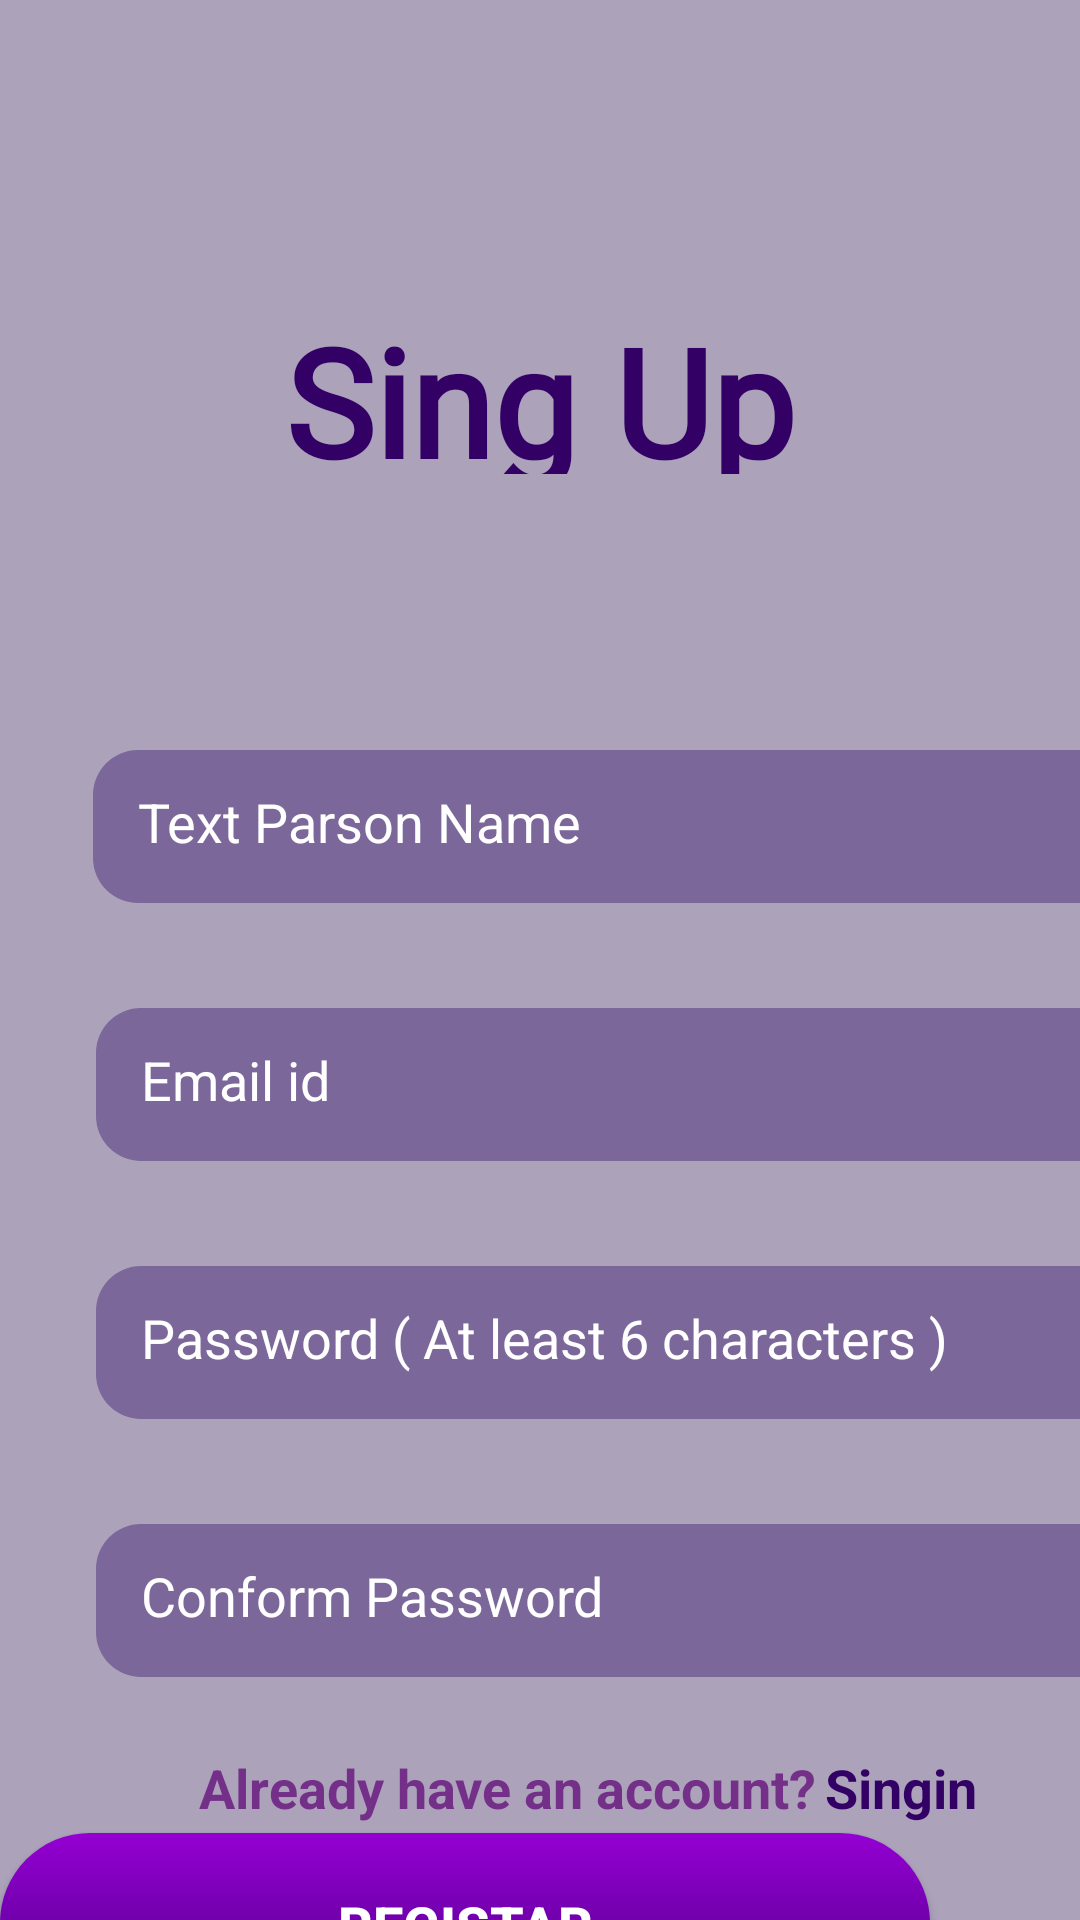

Android layout source for this screen:
<!-- AndroidManifest.xml: application theme Theme.Mymusicapp -->
<!-- res/layout/activity_sing_up_fragment.xml -->
<?xml version="1.0" encoding="utf-8"?>
<androidx.constraintlayout.widget.ConstraintLayout xmlns:android="http://schemas.android.com/apk/res/android"
    xmlns:app="http://schemas.android.com/apk/res-auto"
    xmlns:tools="http://schemas.android.com/tools"
    android:id="@+id/text1"
    android:layout_width="match_parent"
    android:layout_height="match_parent"
    tools:context=".SingUpFragment">


    <ImageView
        android:layout_width="258dp"
        android:layout_height="224dp"
        android:layout_marginBottom="104dp"
        android:src="@drawable/listen1"
        app:layout_constraintBottom_toTopOf="@+id/textview1"
        app:layout_constraintEnd_toEndOf="parent"
        app:layout_constraintHorizontal_bias="0.607"
        app:layout_constraintStart_toStartOf="parent"
        tools:ignore="MissingConstraints" />

    <TextView
        android:id="@+id/text"
        android:layout_width="361dp"
        android:layout_height="58dp"
        android:layout_marginTop="100dp"
        android:fontFamily="@font/m"
        android:text="@string/sing_up"
        android:textAlignment="center"
        android:textColor="@color/tital"
        android:textSize="50sp"
        android:textStyle="bold"
        app:layout_constraintEnd_toEndOf="parent"
        app:layout_constraintHorizontal_bias="0.68"
        app:layout_constraintStart_toStartOf="parent"
        app:layout_constraintTop_toTopOf="parent" />

    <EditText
        android:id="@+id/textview"
        android:layout_width="348dp"
        android:layout_height="51dp"
        android:layout_marginStart="32dp"
        android:layout_marginTop="92dp"
        android:background="@drawable/edittext_background"
        android:ems="10"
        android:hint="@string/text_parson_name"
        android:inputType="text"
        android:padding="15dp"
        android:textColor="@color/white"
        android:textColorHint="@color/white"
        app:layout_constraintEnd_toEndOf="parent"
        app:layout_constraintHorizontal_bias="0.064"
        app:layout_constraintStart_toStartOf="parent"
        app:layout_constraintTop_toBottomOf="@+id/text" />

    <EditText
        android:id="@+id/textview1"
        android:layout_width="348dp"
        android:layout_height="51dp"
        android:layout_marginStart="32dp"
        android:layout_marginTop="35dp"
        android:background="@drawable/edittext_background"
        android:ems="10"
        android:hint="@string/email_id"
        android:inputType="text"
        android:padding="15dp"
        android:textColor="@color/white"
        android:textColorHint="@color/white"
        app:layout_constraintEnd_toEndOf="parent"
        app:layout_constraintHorizontal_bias="0.0"
        app:layout_constraintStart_toStartOf="parent"
        app:layout_constraintTop_toBottomOf="@+id/textview" />

    <EditText
        android:id="@+id/textview2"
        android:layout_width="348dp"
        android:layout_height="51dp"
        android:layout_marginStart="32dp"
        android:layout_marginTop="35dp"
        android:background="@drawable/edittext_background"
        android:ems="10"
        android:hint="@string/password"
        android:inputType="text"
        android:padding="15dp"
        android:textColor="@color/white"
        android:textColorHint="@color/white"
        app:layout_constraintEnd_toEndOf="parent"
        app:layout_constraintHorizontal_bias="0.0"
        app:layout_constraintStart_toStartOf="parent"
        app:layout_constraintTop_toBottomOf="@+id/textview1" />

    <EditText
        android:id="@+id/textview3"
        android:layout_width="348dp"
        android:layout_height="51dp"
        android:layout_marginStart="32dp"
        android:layout_marginTop="35dp"
        android:background="@drawable/edittext_background"
        android:ems="10"
        android:hint="@string/conform_password"
        android:inputType="text"
        android:padding="15dp"
        android:textColor="@color/white"
        android:textColorHint="@color/white"
        app:layout_constraintEnd_toEndOf="parent"
        app:layout_constraintHorizontal_bias="0.0"
        app:layout_constraintStart_toStartOf="parent"
        app:layout_constraintTop_toBottomOf="@+id/textview2" />

    <LinearLayout
        android:layout_width="wrap_content"
        android:layout_height="wrap_content"
        android:orientation="horizontal"
        app:layout_constraintBottom_toBottomOf="parent"
        app:layout_constraintEnd_toEndOf="parent"
        app:layout_constraintStart_toStartOf="parent">

        <TextView
            android:id="@+id/textview4"
            android:layout_width="wrap_content"
            android:layout_height="wrap_content"
            android:layout_marginStart="32dp"
            android:layout_marginBottom="32dp"
            android:layout_marginRight="2dp"
            android:textStyle="bold"
            android:textSize="18sp"
            android:text="Already have an account?"
            android:textColor="#743089" />

        <TextView
            android:id="@+id/alrady_have_account"
            android:layout_width="wrap_content"
            android:layout_height="wrap_content"
            android:layout_marginStart="3dp"
            android:layout_marginBottom="32dp"
            android:text="@string/singin"
            android:textColor="@color/tital"
            android:textSize="18sp"
            android:textStyle="bold" />
    </LinearLayout>

    <Button
        android:id="@+id/Button"
        android:layout_width="310dp"
        android:layout_height="61dp"
        android:layout_marginTop="52dp"
        android:background="@drawable/gradiantbackground"
        android:text="@string/registar"
        android:textColor="@color/white"
        android:textSize="18sp"
        app:backgroundTint="@null"
        android:textStyle="bold"
        app:layout_constraintTop_toBottomOf="@+id/textview3"
        tools:ignore="MissingConstraints"
        tools:layout_editor_absoluteX="50dp" />

</androidx.constraintlayout.widget.ConstraintLayout>
<!-- resources referenced by this layout -->
<resources>
  <color name="tital">#330066</color>
  <color name="white">#FFFFFFFF</color>
  <!-- drawable edittext_background (drawable) -->
  <?xml version="1.0" encoding="utf-8"?>
  <layer-list xmlns:android="http://schemas.android.com/apk/res/android">
      <item>
          <shape android:shape="rectangle">
              <solid android:color="@color/edittext"/>
                  <corners
                      android:radius="15dp" />
  
          </shape>
      </item>
  
  </layer-list>
  <!-- drawable gradiantbackground (drawable) -->
  <?xml version="1.0" encoding="utf-8"?>
  <shape xmlns:android="http://schemas.android.com/apk/res/android">
  
      <gradient
          android:endColor="@color/endcolor"
          android:startColor="@color/startcolor"
          android:angle="90"
          />
      <corners
          android:radius="30dp"
          />
  </shape>
  <string name="conform_password">Conform Password</string>
  <string name="email_id">Email id</string>
  <string name="password">Password ( At least 6 characters )</string>
  <string name="registar">Registar</string>
  <string name="sing_up">Sing Up</string>
  <string name="singin">Singin</string>
  <string name="text_parson_name">Text Parson Name</string>
  <style name="Theme.Mymusicapp" parent="Base.Theme.Mymusicapp" />
  <color name="edittext">#7b679a</color>
  <color name="endcolor">#9400d3</color>
  <color name="startcolor">#4b0082</color>
  <style name="Base.Theme.Mymusicapp" parent="Theme.Material3.DayNight.NoActionBar">
  
          <item name="android:windowBackground">@drawable/darkbackground</item>
          <item name="android:statusBarColor" tools:targetApi="l">@color/prime</item>
          
          
      </style>
  <!-- drawable darkbackground (drawable) -->
  <?xml version="1.0" encoding="utf-8"?>
  <layer-list xmlns:android="http://schemas.android.com/apk/res/android">
      <item>
          <shape>
              <solid  android:color="@color/prime">
  
              </solid>
          </shape>
      </item>
  
  </layer-list>
  <color name="prime">#ACA3BB</color>
</resources>
